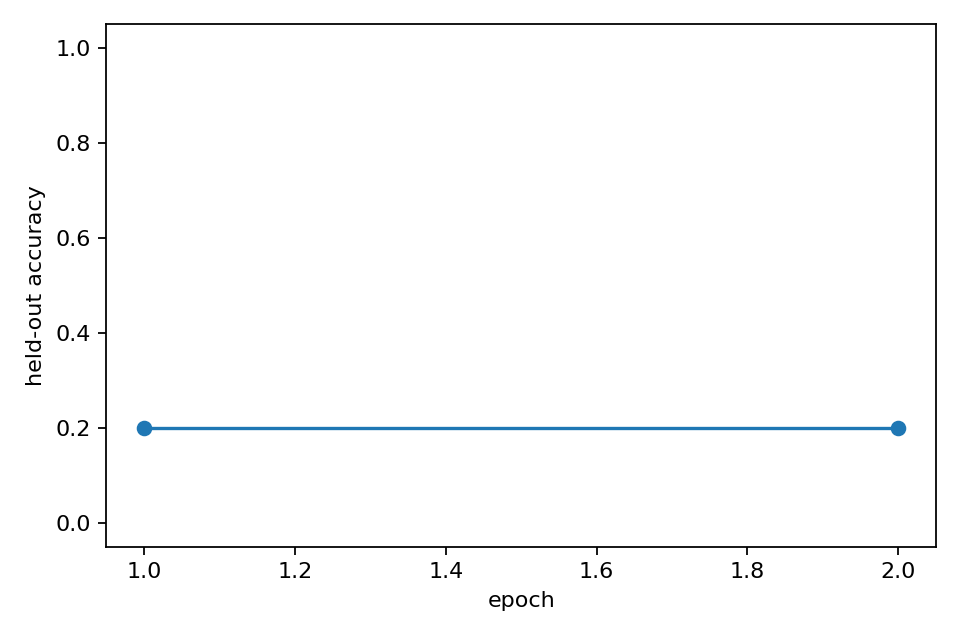

Data behind this chart, as committed beside it:
epoch, heldout_accuracy, epoch_wall_time_s
1, 0.2, 1.776
2, 0.2, 1.766
